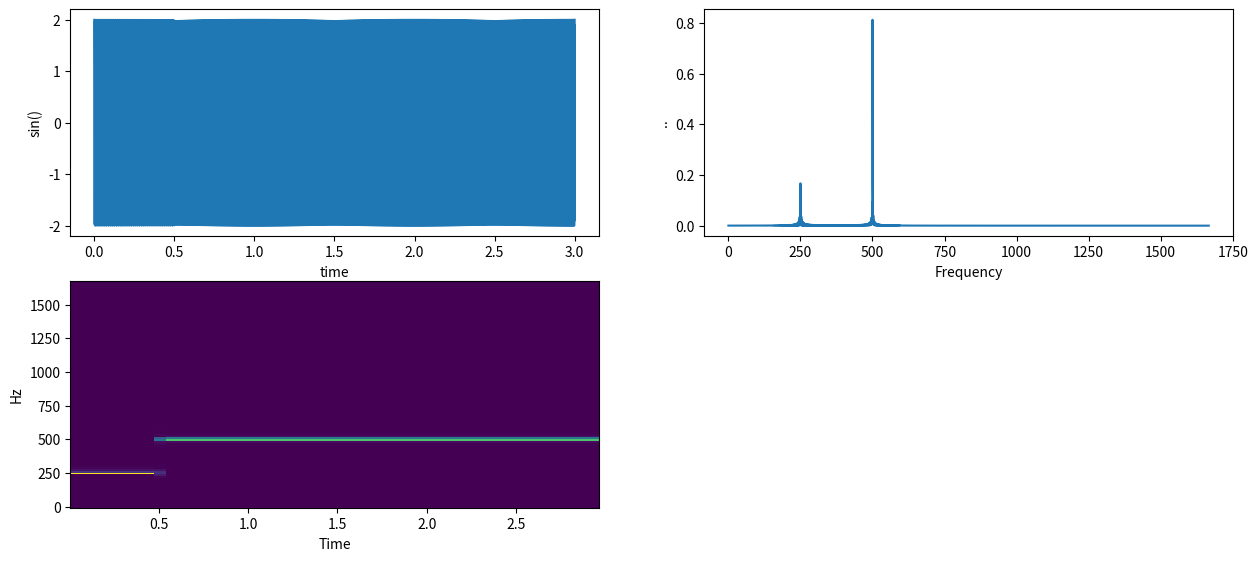

This chart was generated by the following Python code:
import matplotlib.pyplot as plt
import numpy as np
import scipy.signal as ss


N = 10000
sss = 0
se = 3
amp = 2 * 0.5
fs = N/se
time = np.linspace(0,se,N)
freq = np.linspace(40,50,N)
freq = 500
y= 2*np.cos(np.pi*2*freq*time)*(time>0.5)+2*np.cos(np.pi*freq*time)*(time<0.5)
ftime = np.linspace(0,se*fs/2,N//2)/3
fy = np.fft.fft(y)[:len(y)//2]/len(y)
f, t, Z = ss.spectrogram(y, fs)


plt.figure(figsize=(15,10))
plt.subplot(3,2,1)
plt.plot(time,y)
plt.xlabel("time")
plt.ylabel("sin()")
plt.subplot(3,2,2)
plt.xlabel("Frequency")
plt.ylabel("..")
plt.plot(ftime,np.abs(fy))
plt.subplot(3,2,3)
plt.pcolormesh(t,f,Z)
plt.ylabel('Hz')
plt.xlabel('Time')

plt.show()



